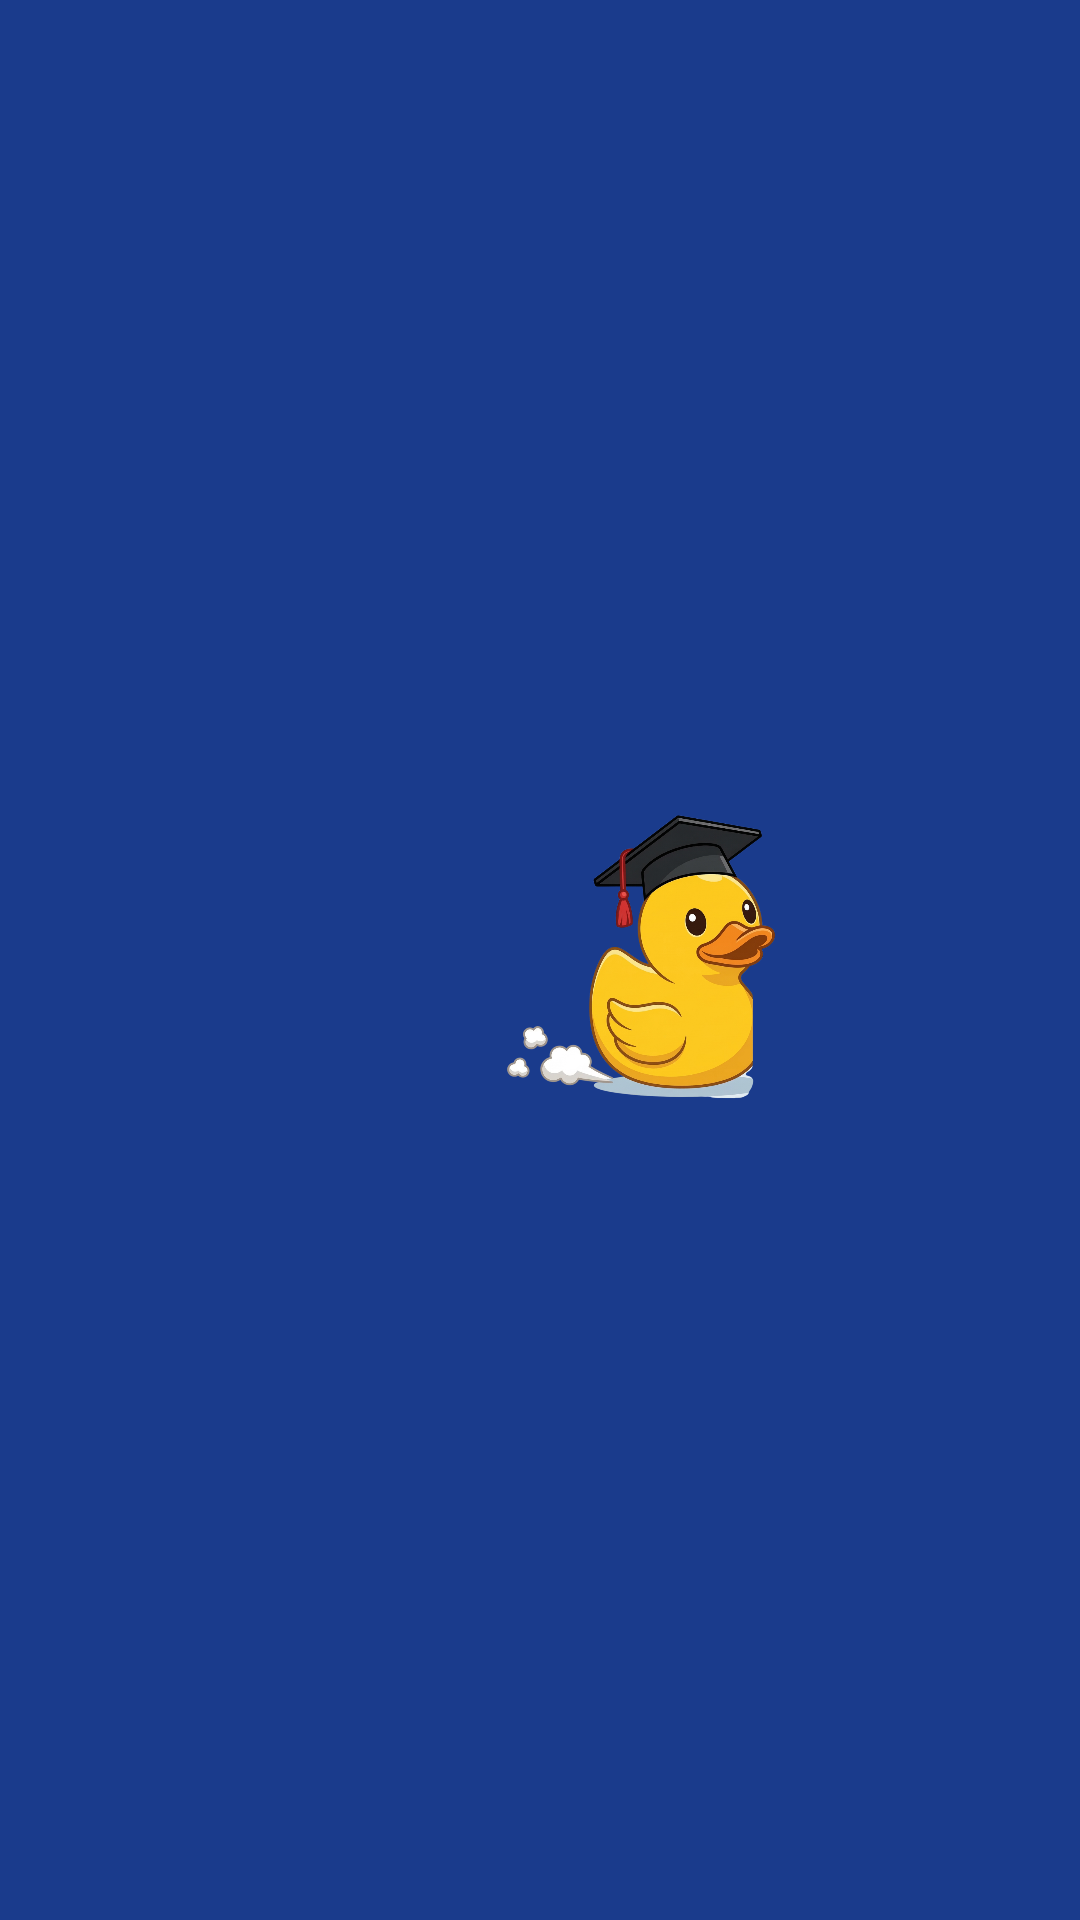

Here is an Android app screen rendered from its layout file. Give the layout XML and the strings, colors and styles it references.
<!-- AndroidManifest.xml: application theme Theme.InsuScan -->
<!-- res/layout/fragment_splash_animation.xml -->
<?xml version="1.0" encoding="utf-8"?>
<FrameLayout xmlns:android="http://schemas.android.com/apk/res/android"
    android:layout_width="match_parent"
    android:layout_height="match_parent"
    android:background="@color/primary"
    android:clipChildren="false">

    <ImageView
        android:id="@+id/img_duck_walking"
        android:layout_width="200dp"
        android:layout_height="200dp"
        android:layout_gravity="center"
        android:src="@drawable/duck_walking"
        android:contentDescription="@null" />

    <ImageView
        android:id="@+id/img_duck_camera"
        android:layout_width="300dp"
        android:layout_height="300dp"
        android:layout_gravity="center"
        android:src="@drawable/duck_stand_camera"
        android:alpha="0"
        android:contentDescription="@null" />

    <View
        android:id="@+id/flash_overlay"
        android:layout_width="match_parent"
        android:layout_height="match_parent"
        android:background="@color/white"
        android:alpha="0" />

</FrameLayout>
<!-- resources referenced by this layout -->
<resources>
  <color name="primary">#1A3B8C</color>
  <color name="white">#FFFFFFFF</color>
  <!-- drawable duck_stand_camera: png bitmap (drawable, 711266 bytes) -->
  <!-- drawable duck_walking: png bitmap (drawable, 732972 bytes) -->
  <style name="Theme.InsuScan" parent="Base.Theme.InsuScan" />
  <style name="Base.Theme.InsuScan" parent="Theme.Material3.DayNight.NoActionBar">
  
          
          <item name="colorPrimary">@color/primary</item>
          <item name="colorOnPrimary">@color/text_on_primary</item>
          <item name="colorPrimaryContainer">@color/primary_light</item>
          <item name="colorOnPrimaryContainer">@color/text_primary</item>
  
          
          <item name="colorSecondary">@color/secondary</item>
          <item name="colorOnSecondary">@color/text_on_primary</item>
          <item name="colorSecondaryContainer">@color/secondary_light</item>
          <item name="colorOnSecondaryContainer">@color/text_primary</item>
  
          
          <item name="colorError">@color/error</item>
          <item name="colorOnError">@color/text_on_primary</item>
  
          
          <item name="android:colorBackground">@color/background</item>
          <item name="colorSurface">@color/surface</item>
          <item name="colorOnSurface">@color/text_primary</item>
          <item name="colorSurfaceVariant">@color/background_secondary</item>
          <item name="colorOnSurfaceVariant">@color/text_secondary</item>
  
          
          <item name="android:statusBarColor">@color/primary_dark</item>
          <item name="android:navigationBarColor">@color/surface</item>
          <item name="android:windowLightStatusBar" tools:targetApi="m">false</item>
          <item name="android:windowLightNavigationBar" tools:targetApi="o_mr1">true</item>
  
          
          <item name="colorOutline">@color/divider</item>
          <item name="android:fontFamily">@font/inter</item>
  
      </style>
  <color name="text_on_primary">#FFFFFF</color>
  <color name="primary_light">#D6E0F5</color>
  <color name="text_primary">#1A1A2E</color>
  <color name="secondary">#16A34A</color>
  <color name="secondary_light">#DCFCE7</color>
  <color name="error">#DC2626</color>
  <color name="background">#F2F3F5</color>
  <color name="surface">#FFFFFF</color>
  <color name="background_secondary">#E8E9EC</color>
  <color name="text_secondary">#6B7280</color>
  <color name="primary_dark">#122870</color>
  <color name="divider">#E5E7EB</color>
</resources>
